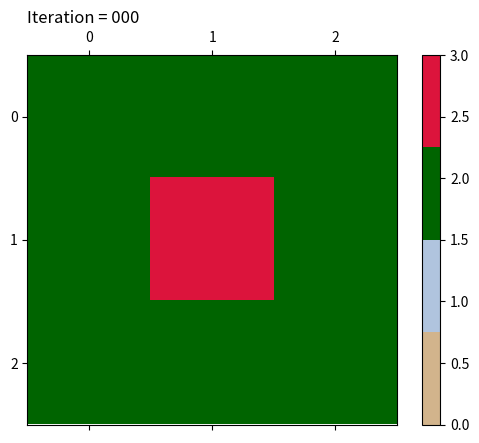

This chart was generated by the following Python code: (Note: this script raises an exception after producing the figure.)
#!/usr/bin/env python3
"""
lab01.py

Author : Lara Tobias-Tarsh
Last Modified : 9/11/24

The lab demonstrates how the principle of universality can be used to simulate a number of scenarios, 
in this case the spread of forest fires or diseases.

File contains the functions to execute a number of test simulations to prove this. To execute
this file, simply run:

```
python3 lab01.py
```
"""
#############
## IMPORTS ##
#############
import numpy as np
import matplotlib.pyplot as plt
from matplotlib.colors import ListedColormap
from pathlib import Path

plt.ion()

#############
## GLOBALS ##
#############
outpath = '/Users/laratobias-tarsh/Documents/fa24/clasp410tobiastarsh/labs/lab01/figures'
# cell values
dead = 0
immune = 1
healthy = 2
spreading = 3
# Generate our custom segmented color map for this project.
forest_cmap = ListedColormap(['tan', 'lightsteelblue', 'darkgreen', 'crimson'])

###############
## FUNCTIONS ##
###############
def decide_fate(p_die,immune=immune,dead=dead):
    """
    Function decides the fate of a given cell in simulation

    Parameters
    ----------
    p_die : float
        probability of death between 0 and 1
    immune : int
        integer value indicating cell is immune in simulation
    dead : int
        integer value indicating cell is dead in simulation

    Returns
    -------
    immune : int
        integer value indicating cell is immune in simulation
    OR
    dead : int
        integer value indicating cell is dead in simulation
    """
    # roll the dice of life!
    if np.random.rand() < p_die: # random probability you live is below than death rate
        return dead # nooo... u died :(
    else:
        return immune # yay! you lived!

def spread(matrix, p_spread, p_death, avail=healthy, spreader=spreading, immune=immune, dead=dead):
    """
    function finds the indices of all adjacent cells to the burning/infectious cell.

    Uses concept of universality again through the decide_fate() function which can
    be used to either kill/immunise a cell that is spreading, or infect/not infect
    a neighbouring cell.

    Parameters
    ----------
    matrix : np.ndarray
     multidimensional array representing the model grid
    avail : int
     integer representing a cell that could burn/be infected
    spreader :  int
     integer representing a cell that can spread fire/disease

    Returns
    -------
    spread_locs = list(tuple)
     list of tuples containing indicies of possible spread locations

    Example Usage
    -------------
    >
    >
     
    """
    next_matrix = matrix.copy() # copy the current state so this can be edited
    
    # get the size of the matrix to check boundary conditions
    m, n= np.array(matrix.shape)
    
    # loop over cells which are "spreaders"
    for i,j in np.argwhere(matrix==spreader):
        # if the position is not on the border, and it is a tree
        if i > 0:
            if matrix[i-1,j] == avail:
                # assign copy spreader value
                next_matrix[i-1,j] = decide_fate(p_die=p_spread,immune=healthy,dead=spreader)
        
        # if the position is not on the border, and it is a tree
        if i+1 < m:
            if matrix[i+1,j] == avail:
                # assign copy spreader value
                next_matrix[i+1,j] = decide_fate(p_die=p_spread,immune=healthy,dead=spreader)
        
        # if the position is not on the border, and it is a tree
        if j > 0:
            if matrix[i,j-1] == avail:
                # assign copy spreader value
                next_matrix[i,j-1] = decide_fate(p_die=p_spread,immune=healthy,dead=spreader)
        
        # if the position is not on the border, and it is a tree
        if j+1 < n:
            if matrix[i,j+1] == avail:
                # assign copy spreader value
                next_matrix[i,j+1] = decide_fate(p_die=p_spread,immune=healthy,dead=spreader)
    
        # finally, decide fate of the spreader cell
        next_matrix[i,j] = decide_fate(p_death,immune=immune,dead=dead)

    # return new state of fire
    return next_matrix

def initialise_simulation(ni,nj,p_start,p_bare,bare=immune,spreader=spreading,healthy=healthy,testing=False):
    """
    Function initialises forest fire/disease spread simulation based on a set of 
    probabilities for the initial state of the grid

    Parameters
    ----------
    ni : int
        size of matrix in the x dimension
    nj : int
        size in the y dimension
    p_start : float
        probability that the cell starts as a spreader (e.g. fire/sick)
    p_bare : float
        probability that the cell starts bare/immune

    kwargs**
    bare : int
        value indicating a cell is bare
    spreader : int
        value indicating a cell can spread fire/disease
    healthy : int
        value indicating a cell is healthy
    testing : bool
        turns off random start and bare probabilities
        if True, all cells are healthy and center cell is on fire

    Returns
    -------
    initial_matrix : np.ndarray
        2D array with initial state of the simulation

    """
    # generate healthy forest/population
    initial_matrix = np.zeros((ni,nj),dtype=int) + healthy
    
    # start some fires
    if testing:
        # index into the center of the array and start fire
        # code from https://stackoverflow.com/questions/15257277/index-the-middle-of-a-numpy-array
        # NOTE: for a non-symmetrical array the integer division will place CLOSE to center but there is no real central index
        np.put(initial_matrix, initial_matrix.size // 2, 3)
    else:
        # create bare spots/immunity
        isbare = np.random.rand(ni,nj) < p_bare
        initial_matrix[isbare] = bare
        # start some random fires/infect some randos
        start = np.random.rand(ni,nj) < p_start
        initial_matrix[start] = spreader
    
    # return initial state of the simulation
    return initial_matrix

def visualise_current_state(matrix,step,run_name):
    """
    Function visualises the forest fire spread, mostly
    used for testing purposes, and writes it to file.

    Parameters
    ----------
    matrix : np.ndarray
        matrix at a given step in the simulation
    step : int
        step of the simulation that the matrix is on
    """
    fig, ax = plt.subplots(1, 1) # set up the figure
    contour = ax.matshow(matrix, vmin=0, vmax=3,cmap=forest_cmap) # plot the forest
    ax.set_title(f'Iteration = {step:03d}',loc='left') # set title
    plt.colorbar(contour, ax=ax)

    # make directory to save plots if it doesn't already exist
    Path(f'{outpath}/{run_name}').mkdir(parents=True, exist_ok=True)
    # save the figure at each iteration
    fig.savefig(f'{outpath}/{run_name}/step_{step}.png')

def question_one(nx,ny,prob_spread=1.0,prob_die=1.0):
    """
    Simulation for question 1, which is a 3x3 test forest

    This utilises the "testing" parameter in initialsie_simulation() to
    start the fire at the center cell

    Parameters
    ----------
    nx : int
        number of cells in the simulation grid in x-direction
    ny : int
        number of cells in the simulation grid in y direction
    prob_spread : float
        probability of fire spreading
        defaults to 1.0 for this experiment because always spreads
    prob_die : float
        probability of a burning cell "dying" (named due to universality)
        defaults to 1.0 for this experiment because the tree always burns
        to the ground

    Return
    ------
    current_state : np.ndarray
        final state of the forest after all iterations
    """
    # set path to save file
    run_name = f'test_{nx}x{ny}_forest' # directory name to save figures
    # initialise forest
    # set arbitrary start and bare probabilities, as testing=True will override them
    current_state = initialise_simulation(nx,ny,1.0,1.0,testing=True)
    
    niters = 0
    visualise_current_state(current_state,niters,run_name)
    # keep looping til no cells can are spreaders
    while 3 in current_state:
        niters += 1  # keep count
        # spread!!!
        current_state = spread(current_state,prob_spread,prob_die)
        visualise_current_state(current_state,niters,run_name)
        
        
    return current_state


simulation_1 = question_one(3,3)
simulation_2 = question_one(3,4)
